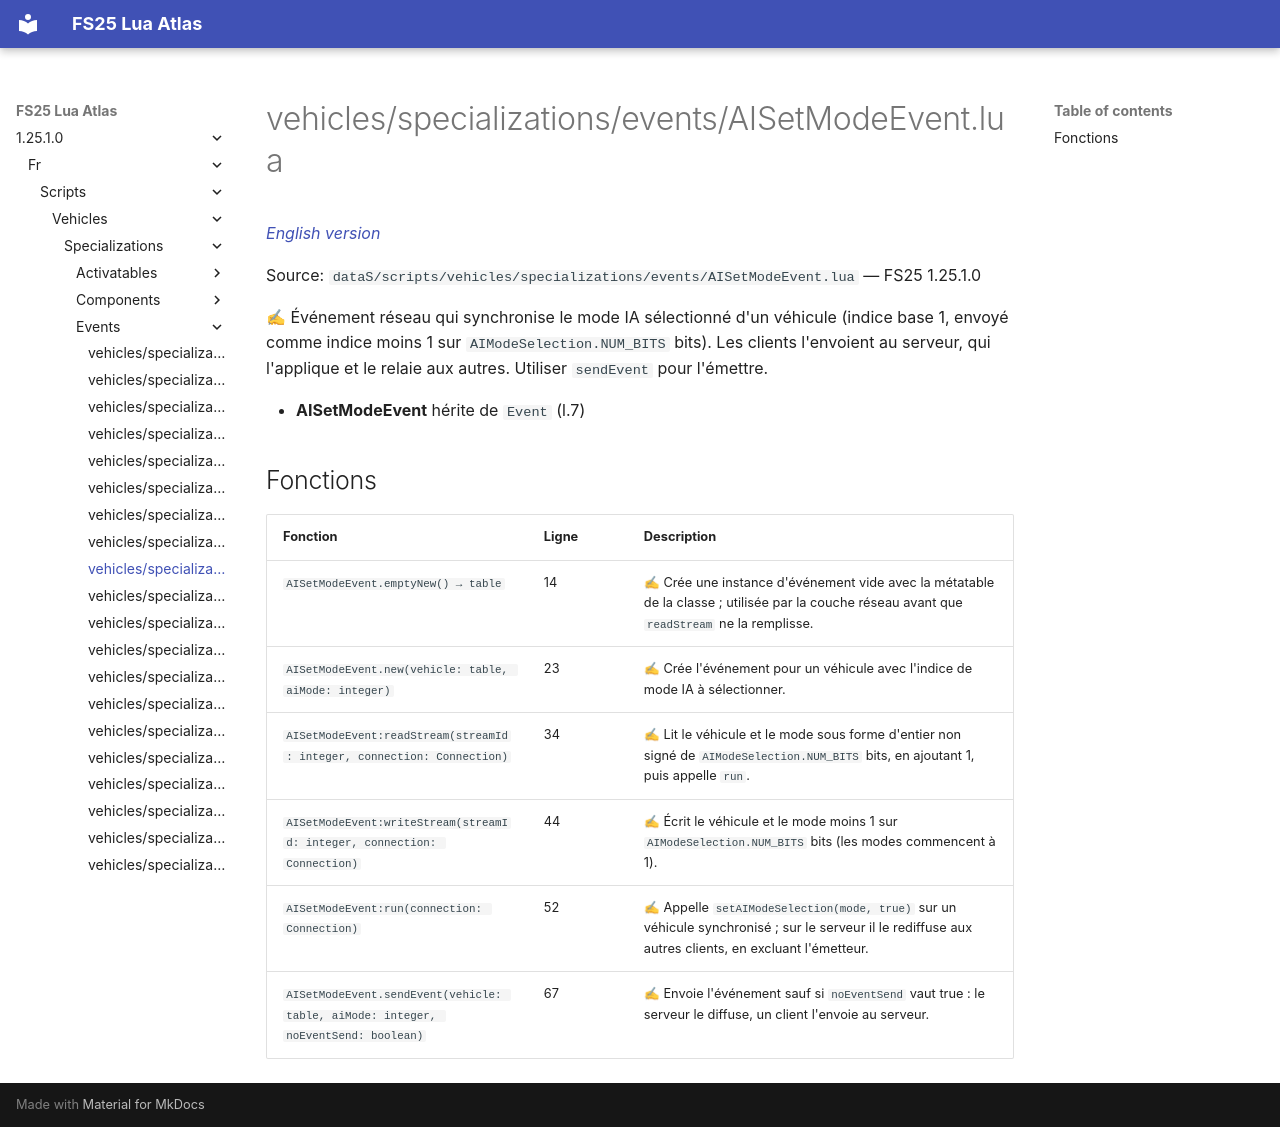

repository: Tim0219800/fs25-lua-atlas · page: 1.25.1.0/fr/scripts/vehicles/specializations/events/AISetModeEvent.html · generator: mkdocs

# vehicles/specializations/events/AISetModeEvent.lua

*[English version](../../../../../scripts/vehicles/specializations/events/AISetModeEvent.md)*

Source: `dataS/scripts/vehicles/specializations/events/AISetModeEvent.lua` — FS25 1.25.1.0

✍ Événement réseau qui synchronise le mode IA sélectionné d'un véhicule (indice base 1, envoyé comme indice moins 1 sur `AIModeSelection.NUM_BITS` bits). Les clients l'envoient au serveur, qui l'applique et le relaie aux autres. Utiliser `sendEvent` pour l'émettre.

- **AISetModeEvent** hérite de `Event` (l.7)

## Fonctions

| Fonction | Ligne | Description |
|---|---|---|
| `AISetModeEvent.emptyNew() → table` | 14 | ✍ Crée une instance d'événement vide avec la métatable de la classe ; utilisée par la couche réseau avant que `readStream` ne la remplisse. |
| `AISetModeEvent.new(vehicle: table, aiMode: integer)` | 23 | ✍ Crée l'événement pour un véhicule avec l'indice de mode IA à sélectionner. |
| `AISetModeEvent:readStream(streamId: integer, connection: Connection)` | 34 | ✍ Lit le véhicule et le mode sous forme d'entier non signé de `AIModeSelection.NUM_BITS` bits, en ajoutant 1, puis appelle `run`. |
| `AISetModeEvent:writeStream(streamId: integer, connection: Connection)` | 44 | ✍ Écrit le véhicule et le mode moins 1 sur `AIModeSelection.NUM_BITS` bits (les modes commencent à 1). |
| `AISetModeEvent:run(connection: Connection)` | 52 | ✍ Appelle `setAIModeSelection(mode, true)` sur un véhicule synchronisé ; sur le serveur il le rediffuse aux autres clients, en excluant l'émetteur. |
| `AISetModeEvent.sendEvent(vehicle: table, aiMode: integer, noEventSend: boolean)` | 67 | ✍ Envoie l'événement sauf si `noEventSend` vaut true : le serveur le diffuse, un client l'envoie au serveur. |
